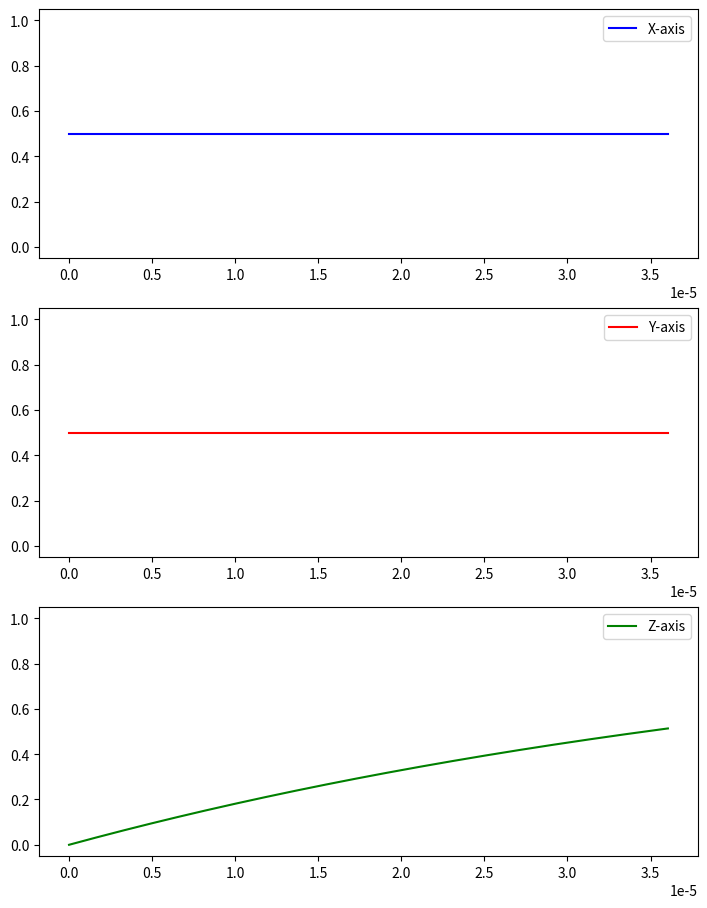

Write Python code to recreate this figure.
import numpy as np
from scipy.integrate import odeint
import matplotlib.pyplot as plt

T = 18.204E-6
g = 100**2
l = 100**2


def model_x(y,t):
    return -(g+4*l)*y

def model_y(y,t):
    return -(g+4*l)*y

def model_z(y,t):
    return -2*g*(y-1/2)

t = np.arange(0,T,T/100)

x1 = odeint(model_x, 0, t)
y1 = odeint(model_y, 0, t)
z1 = odeint(model_z, -1/2, t)

x2 = odeint(model_x, x1[-1], t[-1]+t)
y2 = odeint(model_y, y1[-1], t[-1]+t)
z2 = odeint(model_z, z1[-1], t[-1]+t)

x = np.concatenate((x1,x2))
y = np.concatenate((y1,y2))
z = np.concatenate((z1,z2))

t = np.concatenate((t, t[-1]+t))

I = np.array([[1, 0],
              [0, 1]])

X = np.array([[0, 1],
              [1, 0]])

Y = np.array([[0, -complex(0, 1)],
              [complex(0, 1), 0]])

Z = np.array([[1, 0],
              [0, -1]])

x_est = []
y_est = []
z_est = []

for n in range(len(x)):
    
    P = I/2 + x[n]*X + y[n]*Y + z[n]*Z
    
    x_est.append((np.trace(np.dot(X, P))+1)/2)
    y_est.append((np.trace(np.dot(Y, P))+1)/2)
    z_est.append((np.trace(np.dot(Z, P))+1)/2)

fig, ax = plt.subplots(3, 1)
fig.set_figheight(11)
fig.set_figwidth(8.5)
ax[0].plot(t,x_est,'b')
ax[0].set_ylim(-0.05,1.05)
ax[0].legend(['X-axis'])
ax[1].plot(t,y_est,'r')
ax[1].set_ylim(-0.05,1.05)
ax[1].legend(['Y-axis'])
ax[2].plot(t,z_est,'g')
ax[2].set_ylim(-0.05,1.05)
ax[2].legend(['Z-axis'])
plt.savefig('LME_AVG_T1_T2_XGate.pdf')
plt.show()
